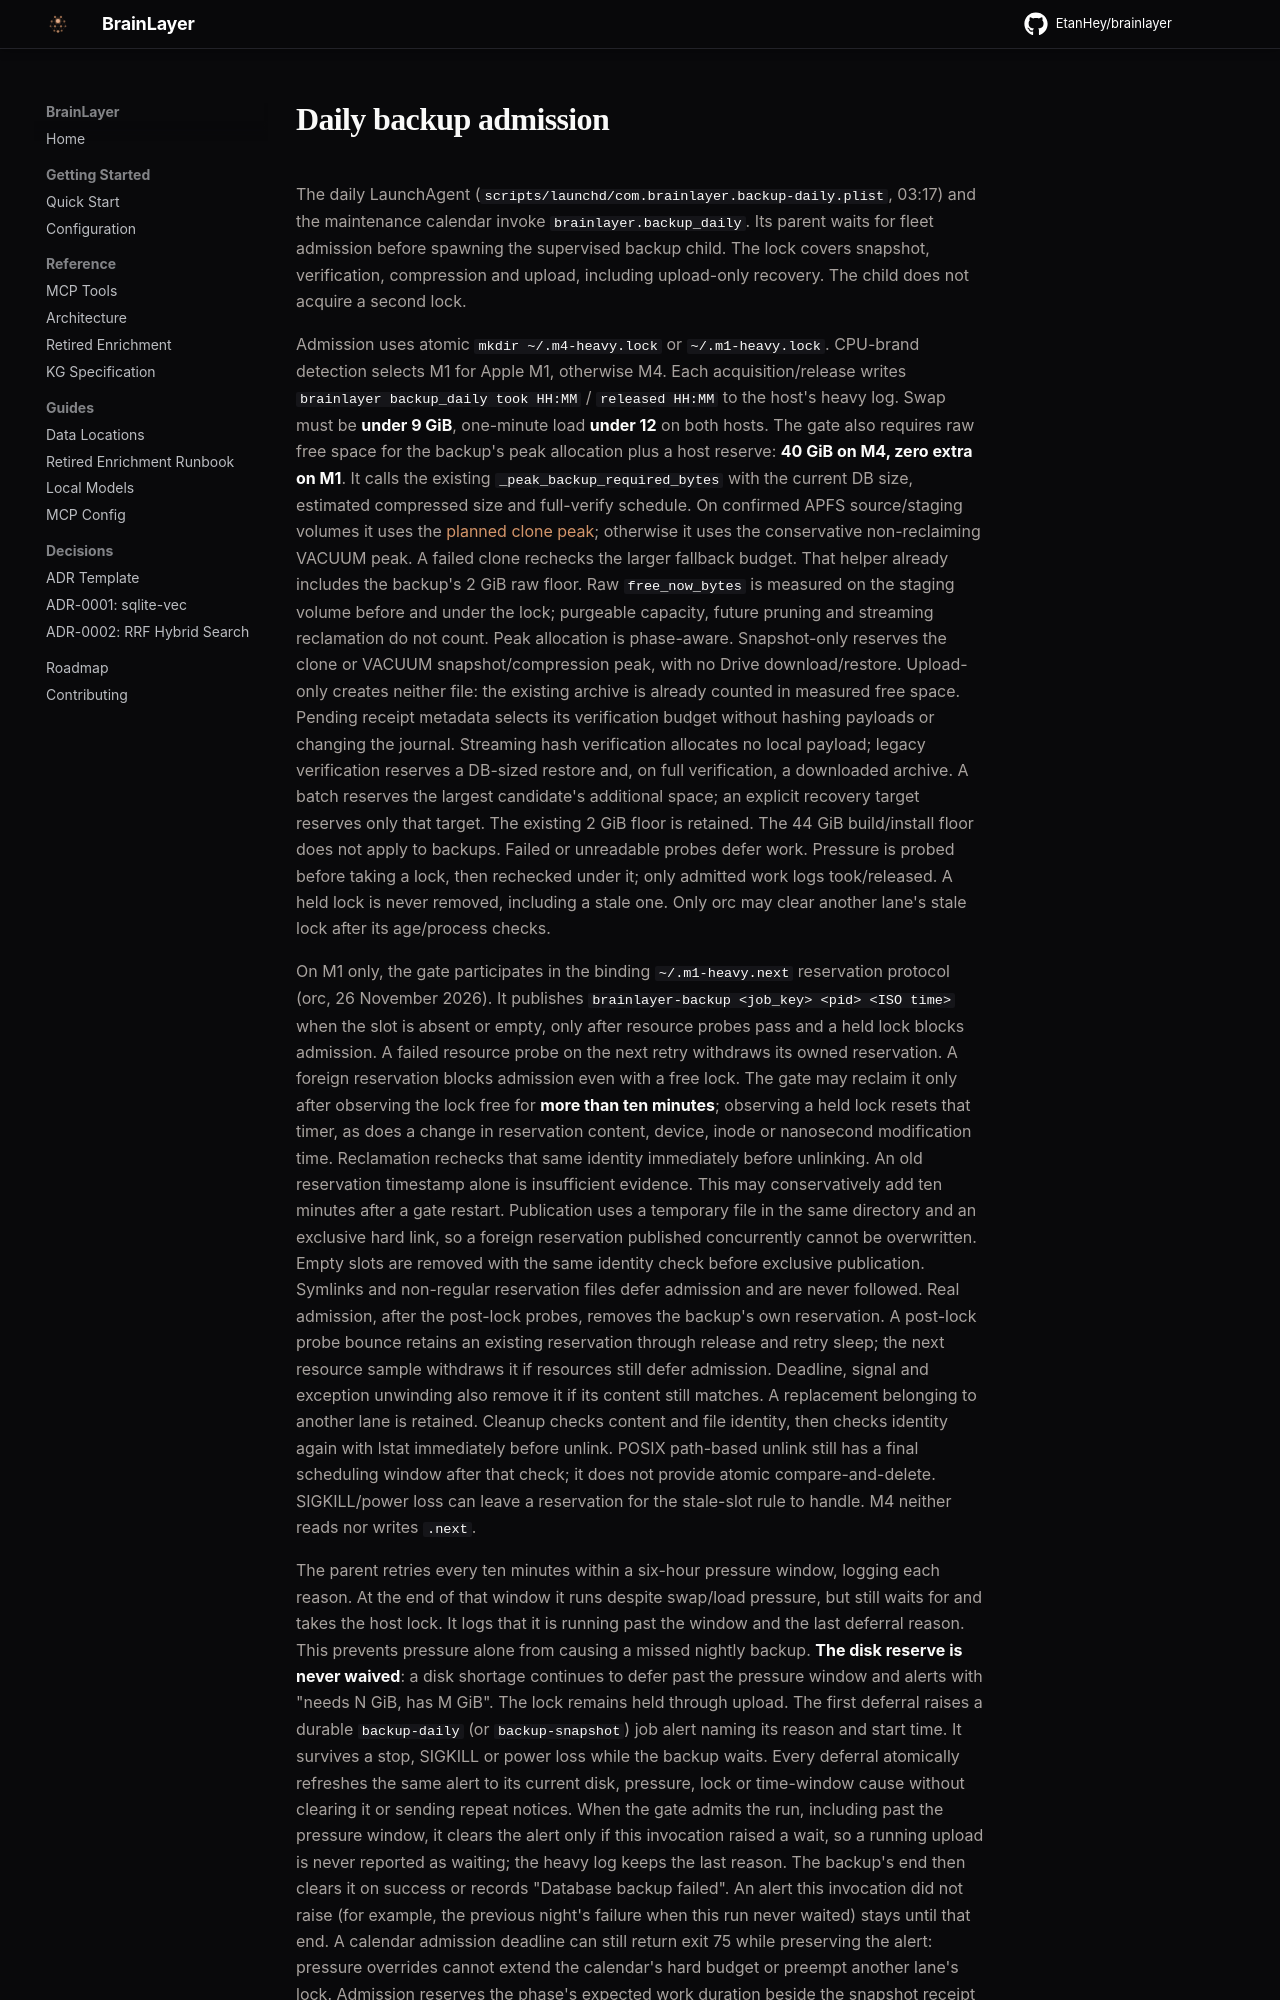

repository: EtanHey/brainlayer · page: backup-heavy-gate/index.html · generator: mkdocs

# Daily backup admission

The daily LaunchAgent (`scripts/launchd/com.brainlayer.backup-daily.plist`, 03:17)
and the maintenance calendar invoke `brainlayer.backup_daily`. Its parent waits
for fleet admission before spawning the supervised backup child. The lock covers
snapshot, verification, compression and upload, including upload-only recovery.
The child does not acquire a second lock.

Admission uses atomic `mkdir ~/.m4-heavy.lock` or `~/.m1-heavy.lock`. CPU-brand
detection selects M1 for Apple M1, otherwise M4. Each acquisition/release writes
`brainlayer backup_daily took HH:MM` / `released HH:MM` to the host's heavy log.
Swap must be **under 9 GiB**, one-minute load **under 12** on both hosts. The
gate also requires raw free space for the backup's peak allocation plus a host
reserve: **40 GiB on M4, zero extra on M1**. It calls the existing
`_peak_backup_required_bytes` with the current DB size, estimated compressed
size and full-verify schedule. On confirmed APFS source/staging volumes it uses
the [planned clone peak](backup-apfs-clone.md); otherwise it uses the conservative
non-reclaiming VACUUM peak. A failed clone rechecks the larger fallback budget.
That helper already includes the backup's 2 GiB raw floor. Raw
`free_now_bytes` is measured on the staging volume before and under the lock;
purgeable capacity, future pruning and streaming reclamation do not count.
Peak allocation is phase-aware. Snapshot-only reserves the clone or VACUUM
snapshot/compression peak, with no Drive download/restore. Upload-only creates neither file: the
existing archive is already counted in measured free space. Pending receipt
metadata selects its verification budget without hashing payloads or changing
the journal. Streaming hash verification allocates no local payload; legacy
verification reserves a DB-sized restore and, on full verification, a downloaded
archive. A batch reserves the largest candidate's additional space; an explicit
recovery target reserves only that target. The existing 2 GiB floor is retained.
The 44 GiB build/install floor does not apply to backups.
Failed or unreadable probes defer work. Pressure is probed before taking a lock,
then rechecked under it; only admitted work logs took/released. A held lock is
never removed, including a stale one.
Only orc may clear another lane's stale lock after its age/process checks.

On M1 only, the gate participates in the binding `~/.m1-heavy.next`
reservation protocol (orc, 26 November 2026). It publishes
`brainlayer-backup <job_key> <pid> <ISO time>` when the slot is absent or empty,
only after resource probes pass and a held lock blocks admission. A failed
resource probe on the next retry withdraws its owned reservation. A foreign reservation blocks
admission even with a free lock. The gate may reclaim it only after observing
the lock free for **more than ten minutes**; observing a held lock resets that
timer, as does a change in reservation content, device, inode or nanosecond
modification time. Reclamation rechecks that same identity immediately before
unlinking. An old reservation timestamp alone is insufficient evidence. This may
conservatively add ten minutes after a gate restart.
Publication uses a temporary file in the same directory and an exclusive hard
link, so a foreign reservation published concurrently cannot be overwritten.
Empty slots are removed with the same identity check before exclusive publication.
Symlinks and non-regular reservation files
defer admission and are never followed. Real admission, after the post-lock probes,
removes the backup's own reservation. A post-lock probe bounce retains an existing
reservation through release and retry sleep; the next resource sample withdraws it
if resources still defer admission. Deadline, signal and exception unwinding also remove it if its
content still matches. A replacement belonging to another lane is retained.
Cleanup checks content and file identity, then checks identity again with lstat
immediately before unlink. POSIX path-based unlink still has a final scheduling
window after that check; it does not provide atomic compare-and-delete.
SIGKILL/power loss can leave a reservation for the stale-slot rule to handle.
M4 neither reads nor writes `.next`.
